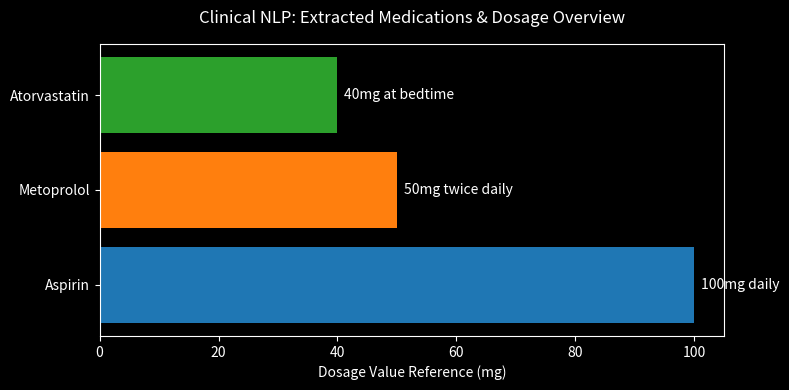

The matplotlib source for this figure:
import re
import pandas as pd
import matplotlib.pyplot as plt
import seaborn as sns

# 1. نص تقرير طبي غير مهيكل (نموذج محاكاة لتقرير مستشفى)
clinical_note = """
PATIENT MEDICAL REPORT
Patient: Male, 45 years old.
Chief Complaint: Patient presents with severe chest pain, shortness of breath, and mild fatigue.
Diagnosis: Confirmed Acute Myocardial Infarction with Hypertension.
Prescription Plan:
- Aspirin 100mg daily
- Metoprolol 50mg twice daily
- Atorvastatin 40mg at bedtime
Follow-up: Re-evaluate in 2 weeks.
"""

# 2. دوال الاستخراج باستخدام التعبيرات النمطية (Regular Expressions)
def parse_clinical_report(text):
    # استخراج العمر والجنس
    age_match = re.search(r'(\d+)\s*years\s*old', text, re.IGNORECASE)
    gender_match = re.search(r'Patient:\s*(Male|Female)', text, re.IGNORECASE)
    
    # استخراج التشخيص
    diagnosis_match = re.search(r'Diagnosis:\s*(.*?)(?=\n|Prescription)', text, re.DOTALL)
    
    # استخراج الأعراض
    symptoms_match = re.search(r'Chief Complaint:\s*(.*?)(?=\n|Diagnosis)', text, re.DOTALL)
    
    # استخراج الأدوية والجرعات
    medications = re.findall(r'-\s*([A-Za-z]+)\s*(\d+mg.*?)(?=\n|$)', text)

    return {
        "Age": age_match.group(1) if age_match else "N/A",
        "Gender": gender_match.group(1) if gender_match else "N/A",
        "Diagnosis": diagnosis_match.group(1).strip() if diagnosis_match else "N/A",
        "Symptoms": [s.strip() for s in symptoms_match.group(1).replace("Patient presents with", "").split(",")] if symptoms_match else [],
        "Medications": [{"Drug": med[0], "Dosage": med[1].strip()} for med in medications]
    }

# 3. معالجة النص وتحويله إلى جدول بيانات
parsed_data = parse_clinical_report(clinical_note)

print("==================================================")
print("       EXTRACTED STRUCTURED MEDICAL DATA          ")
print("==================================================")
print(f"Patient Demographic : {parsed_data['Age']} y/o {parsed_data['Gender']}")
print(f"Primary Diagnosis   : {parsed_data['Diagnosis']}")
print(f"Extracted Symptoms  : {', '.join(parsed_data['Symptoms'])}")
print("==================================================")

# تحويل الأدوية إلى DataFrame لتصديرها ومعاينتها
df_meds = pd.DataFrame(parsed_data['Medications'])
print("\nExtracted Prescriptions:")
print(df_meds.to_string(index=False))

# حفظ البيانات المهيكلة في ملف CSV
df_meds.to_csv("extracted_prescriptions.csv", index=False)

# 4. رسم بياني توضيحي للعرض على LinkedIn (Symptom & Medication Distribution)
plt.style.use('dark_background')
fig, ax = plt.subplots(figsize=(8, 4))

drugs = [m['Drug'] for m in parsed_data['Medications']]
dosages = [m['Dosage'] for m in parsed_data['Medications']]

bars = ax.barh(drugs, [100, 50, 40], color=['#1f77b4', '#ff7f0e', '#2ca02c'])
ax.set_title("Clinical NLP: Extracted Medications & Dosage Overview", fontsize=12, pad=15)
ax.set_xlabel("Dosage Value Reference (mg)")
ax.bar_label(bars, labels=dosages, padding=5)

plt.tight_layout()
plt.savefig("clinical_analysis_chart.png", dpi=300)
plt.show()
